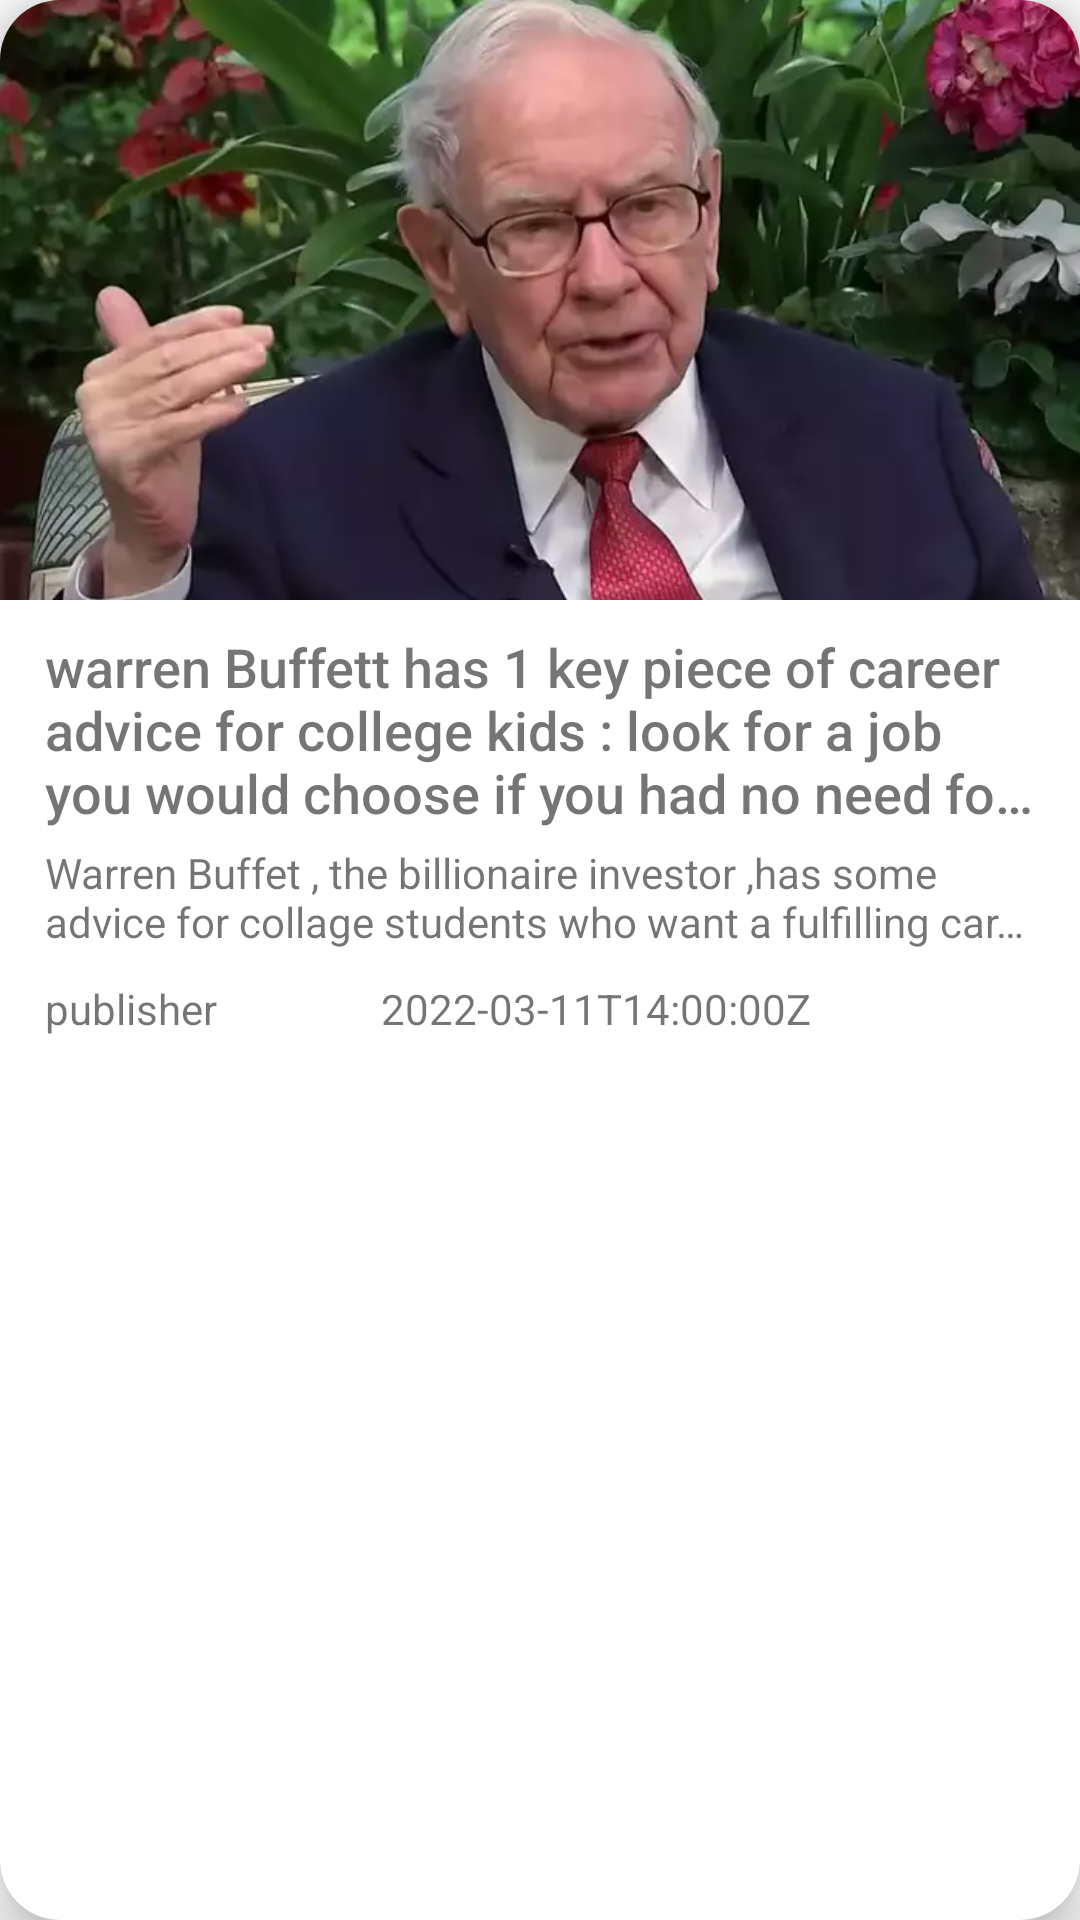

Produce the Android XML layout that renders to this screen, including the resource entries it uses.
<!-- AndroidManifest.xml: application theme Theme.AppCompat.DayNight.DarkActionBar -->
<!-- res/layout/listview.xml -->
<?xml version="1.0" encoding="utf-8"?>
<androidx.cardview.widget.CardView xmlns:android="http://schemas.android.com/apk/res/android"
    xmlns:app="http://schemas.android.com/apk/res-auto"
    xmlns:tools="http://schemas.android.com/tools"
    android:id="@+id/list_item"
    android:layout_width="wrap_content"
    android:layout_height="wrap_content"
    android:layout_gravity="center_horizontal"
    android:layout_marginLeft="15dp"
    android:layout_marginTop="15dp"
    android:layout_marginRight="15dp"
    app:cardCornerRadius="20dp"
    app:cardElevation="10dp">

    <LinearLayout
        android:layout_width="wrap_content"
        android:layout_height="wrap_content"
        android:orientation="vertical">

        <ImageView
            android:id="@+id/image"
            android:layout_width="match_parent"
            android:layout_height="200dp"
            android:scaleType="centerCrop"
            android:src="@drawable/warren" />

        <LinearLayout
            android:layout_width="match_parent"
            android:layout_height="wrap_content"
            android:layout_marginLeft="15dp"
            android:layout_marginRight="15dp"
            android:orientation="vertical">

            <TextView
                android:id="@+id/title"
                android:layout_width="match_parent"
                android:layout_height="wrap_content"
                android:layout_marginTop="10dp"
                android:ellipsize="end"
                android:fontFamily="sans-serif"
                android:maxLines="3"
                android:text="warren Buffett has 1 key piece of career advice for college kids : look for a job you would choose if you had no need for money"
                android:textFontWeight="500"
                android:textSize="18sp" />

            <TextView
                android:id="@+id/description"
                android:layout_width="match_parent"
                android:layout_height="wrap_content"
                android:layout_marginTop="5dp"
                android:ellipsize="end"
                android:maxLines="2"
                android:text="Warren Buffet , the billionaire investor ,has some advice for collage students who want a fulfilling career"
                android:textSize="14sp" />

            <LinearLayout
                android:layout_width="match_parent"
                android:layout_height="25dp"
                android:layout_marginTop="10dp"
                android:layout_marginBottom="10dp"
                android:orientation="horizontal">

                <TextView
                    android:id="@+id/publisher"
                    android:layout_width="0dp"
                    android:layout_height="match_parent"
                    android:layout_weight="2"
                    android:ellipsize="end"
                    android:maxLines="1"
                    android:text="publisher"
                    android:textSize="14dp" />

                <Space
                    android:layout_width="0dp"
                    android:layout_height="wrap_content"
                    android:layout_weight="1" />

                <TextView
                    android:id="@+id/publishDate"
                    android:layout_width="wrap_content"
                    android:layout_height="wrap_content"
                    android:ellipsize="end"
                    android:maxLines="1"
                    android:text="2022-03-11T14:00:00Z" />

                <Space
                    android:layout_width="0dp"
                    android:layout_height="wrap_content"
                    android:layout_weight="2" />

                <ImageView
                    android:id="@+id/share"
                    android:layout_width="wrap_content"
                    android:layout_height="wrap_content"
                    android:background="@drawable/outline_share_24" />

            </LinearLayout>

        </LinearLayout>

    </LinearLayout>


</androidx.cardview.widget.CardView>
<!-- resources referenced by this layout -->
<resources>
  <!-- drawable warren: jpeg bitmap (drawable, 23142 bytes) -->
</resources>
